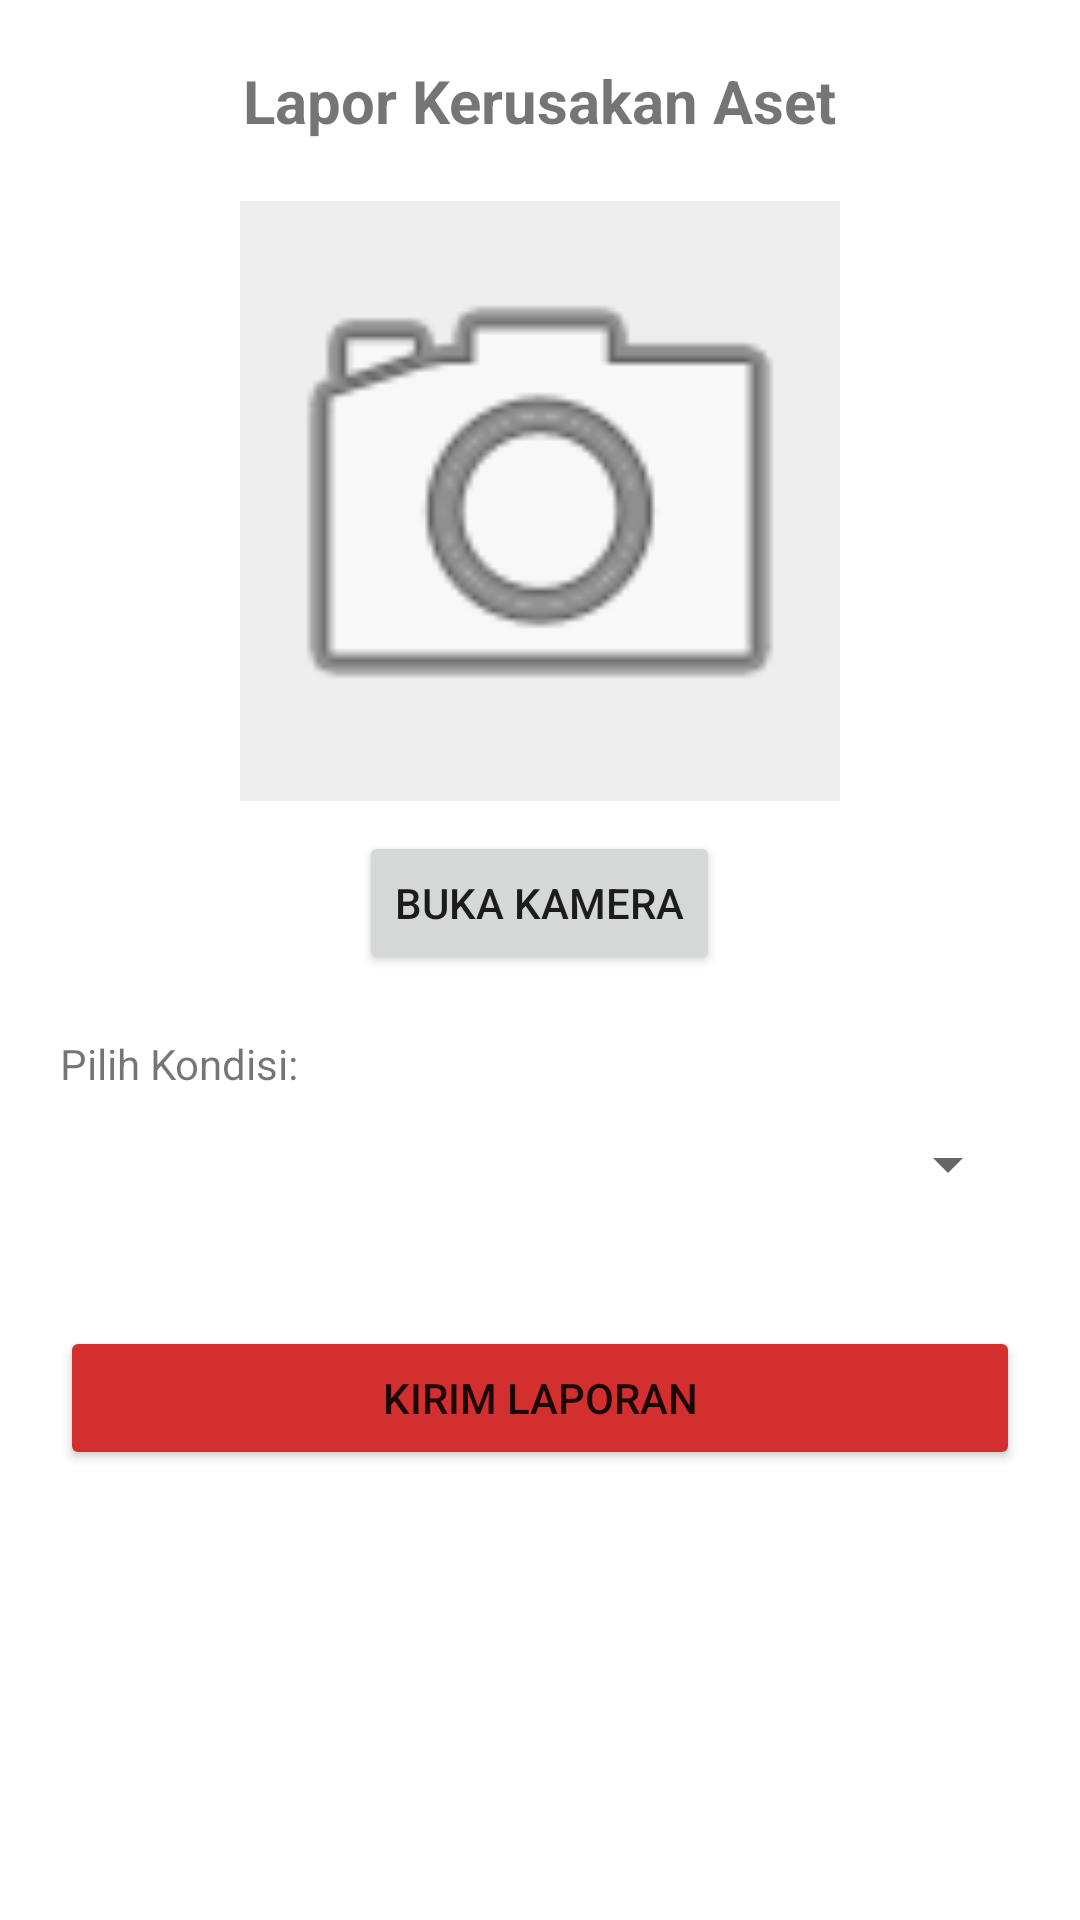

Here is an Android app screen rendered from its layout file. Give the layout XML and the strings, colors and styles it references.
<!-- AndroidManifest.xml: application theme Theme.Inventory_App -->
<!-- res/layout/activity_report.xml -->
<?xml version="1.0" encoding="utf-8"?>
<LinearLayout xmlns:android="http://schemas.android.com/apk/res/android"
    android:layout_width="match_parent"
    android:layout_height="match_parent"
    android:orientation="vertical"
    android:padding="20dp"
    android:gravity="center_horizontal">

    <TextView
        android:layout_width="wrap_content"
        android:layout_height="wrap_content"
        android:text="Lapor Kerusakan Aset"
        android:textSize="20sp"
        android:textStyle="bold"
        android:layout_marginBottom="20dp"/>

    <ImageView
        android:id="@+id/ivPreview"
        android:layout_width="200dp"
        android:layout_height="200dp"
        android:scaleType="centerCrop"
        android:background="#EEE"
        android:src="@android:drawable/ic_menu_camera"
        android:layout_marginBottom="10dp"/>

    <Button
        android:id="@+id/btnKamera"
        android:layout_width="wrap_content"
        android:layout_height="wrap_content"
        android:text="Buka Kamera"
        android:layout_marginBottom="20dp"/>

    <TextView
        android:layout_width="match_parent"
        android:layout_height="wrap_content"
        android:text="Pilih Kondisi:" />

    <Spinner
        android:id="@+id/spinnerKondisi"
        android:layout_width="match_parent"
        android:layout_height="wrap_content"
        android:minHeight="48dp"
        android:layout_marginBottom="30dp"/>

    <Button
        android:id="@+id/btnKirimLaporan"
        android:layout_width="match_parent"
        android:layout_height="wrap_content"
        android:text="Kirim Laporan"
        android:backgroundTint="#D32F2F"/>

</LinearLayout>
<!-- resources referenced by this layout -->
<resources>
  <style name="Theme.Inventory_App" parent="Theme.MaterialComponents.DayNight.NoActionBar">
          <item name="colorPrimary">@color/purple_500</item>
          <item name="colorPrimaryVariant">@color/purple_700</item>
          <item name="colorOnPrimary">@color/white</item>
          <item name="colorSecondary">@color/teal_200</item>
          <item name="colorSecondaryVariant">@color/teal_700</item>
          <item name="colorOnSecondary">@color/black</item>
          <item name="android:statusBarColor">?attr/colorPrimaryVariant</item>
      </style>
  <!-- not gathered from this repository: default colours our renderer supplied (Android Studio template values) -->
  <color name="purple_500">#FF6200EE</color>
  <color name="purple_700">#FF3700B3</color>
  <color name="teal_200">#FF03DAC5</color>
  <color name="teal_700">#FF018786</color>
  <color name="black">#FF000000</color>
  <color name="white">#FFFFFFFF</color>
</resources>
